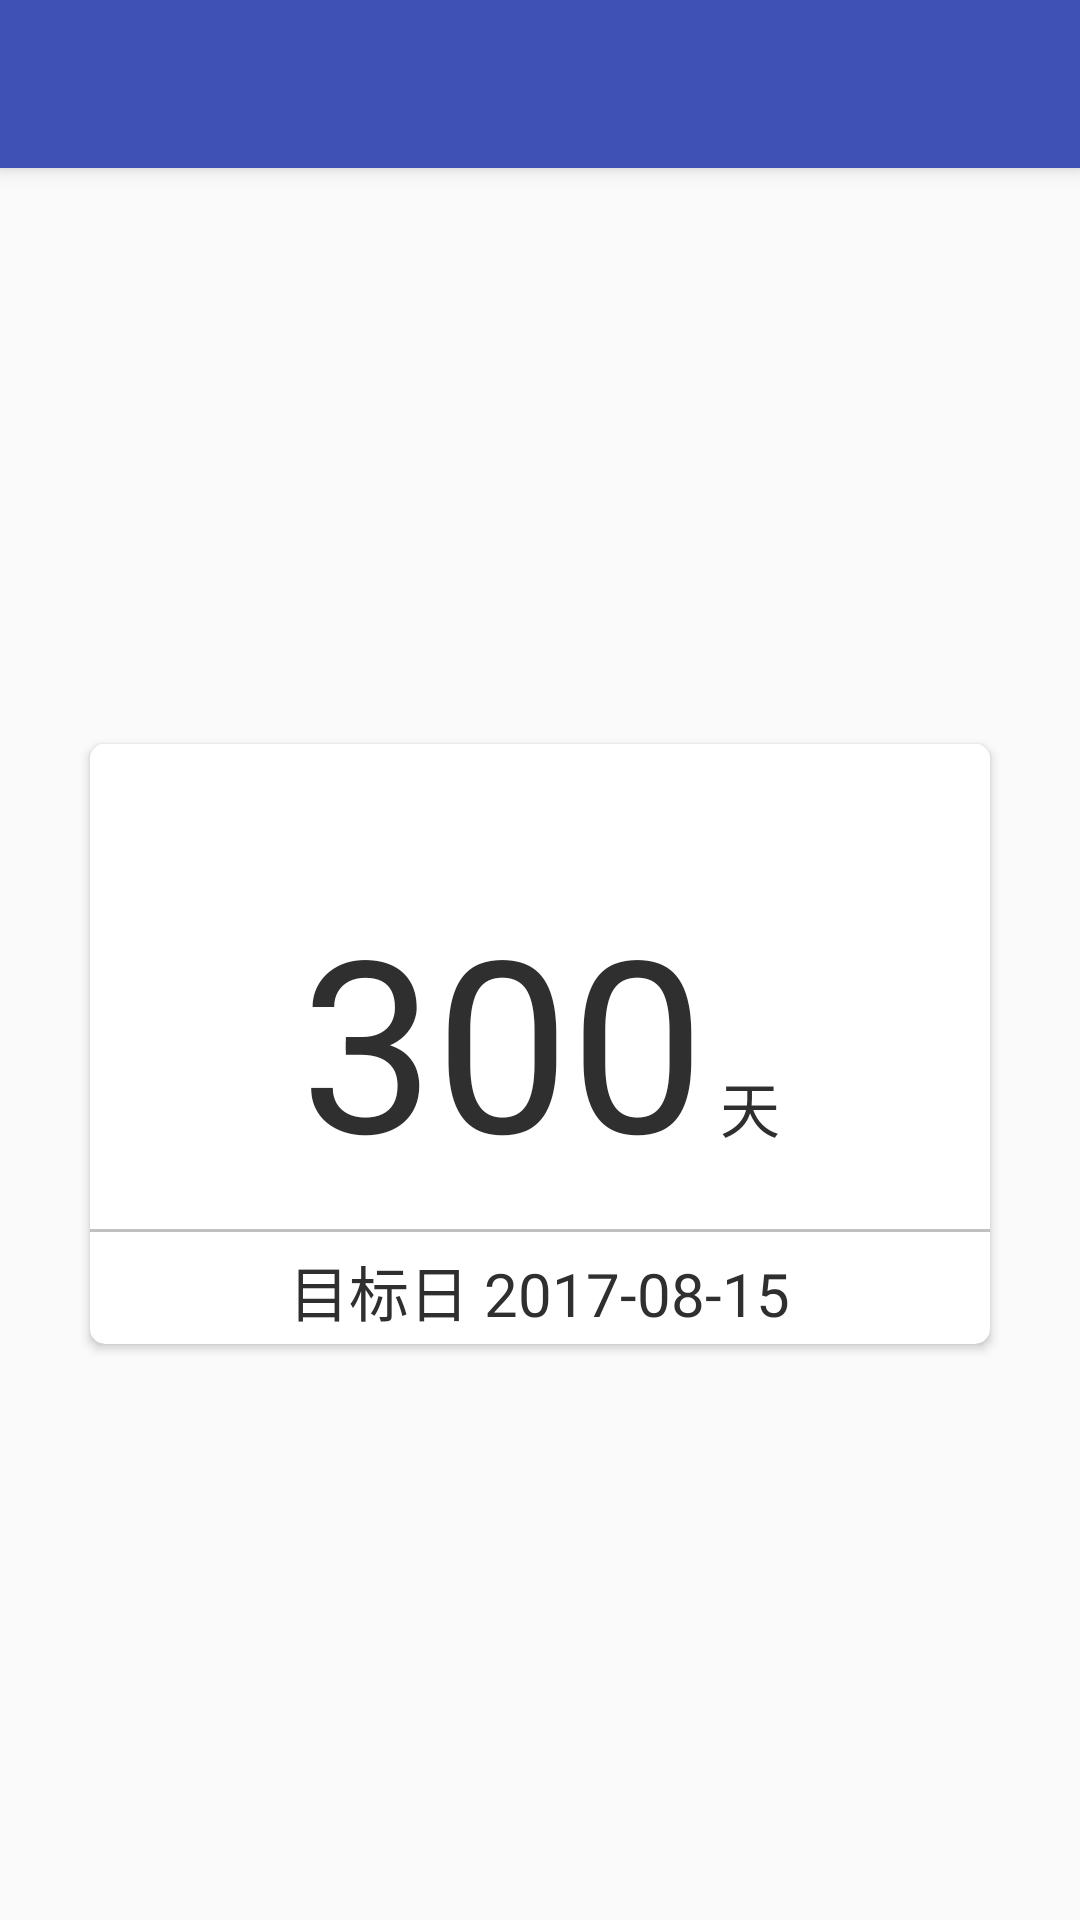

Write the Android layout XML for this screen, with the resource values it uses.
<!-- AndroidManifest.xml: application theme AppTheme -->
<!-- res/layout/activity_matter_detail.xml -->
<?xml version="1.0" encoding="utf-8"?>
<LinearLayout xmlns:android="http://schemas.android.com/apk/res/android"
              xmlns:app="http://schemas.android.com/apk/res-auto"
              android:orientation="vertical"
              android:background="@drawable/wood"
              android:layout_width="match_parent"
              android:layout_height="match_parent">

    <include layout="@layout/toolbar" />

    <RelativeLayout
        android:layout_width="match_parent"
        android:layout_height="match_parent">


        <android.support.v7.widget.CardView
            android:layout_width="300dp"
            android:layout_height="200dp"
            android:elevation="3dp"
            app:cardCornerRadius="5dp"
            android:layout_centerVertical="true"
            android:layout_centerHorizontal="true">


            <LinearLayout
                android:layout_width="match_parent"
                android:layout_height="wrap_content"
                android:orientation="vertical"
                android:weightSum="1">

                <LinearLayout
                    android:id="@+id/detail_header"
                    android:layout_width="match_parent"
                    android:layout_height="40dp"
                    android:layout_weight="0.34"
                    android:background="#ffffff"
                    android:gravity="center_vertical|center_horizontal"
                    android:orientation="horizontal">

                    <TextView
                        android:id="@+id/detail_before_text"
                        android:layout_width="wrap_content"
                        android:layout_height="wrap_content"
                        android:textColor="#ffffff"
                        android:textSize="18sp"/>

                    <TextView
                        android:id="@+id/matter_detail_content"
                        android:layout_width="wrap_content"
                        android:layout_height="wrap_content"
                        android:maxLines="1"
                        android:textColor="#ffffff"
                        android:textSize="18sp"/>

                    <TextView
                        android:id="@+id/detail_after_text"
                        android:layout_width="wrap_content"
                        android:layout_height="wrap_content"
                        android:textColor="#ffffff"
                        android:textSize="18sp"/>
                </LinearLayout>

                <LinearLayout
                    android:layout_width="wrap_content"
                    android:layout_height="wrap_content"
                    android:layout_gravity="center_horizontal"
                    android:layout_marginTop="5dp"
                    android:orientation="horizontal">

                    <TextView
                        android:id="@+id/matter_detail_days"
                        android:layout_width="wrap_content"
                        android:layout_height="wrap_content"
                        android:text="300"
                        android:textColor="@color/dark"
                        android:textSize="80sp"/>

                    <TextView
                        android:layout_width="wrap_content"
                        android:layout_height="wrap_content"
                        android:layout_marginLeft="5dp"
                        android:text="天"
                        android:textColor="@color/dark"
                        android:textSize="20sp"/>

                </LinearLayout>


                <View
                    android:layout_width="match_parent"
                    android:layout_height="1dp"
                    android:layout_marginTop="10dp"
                    android:background="#90909090"/>

                <LinearLayout
                    android:layout_width="match_parent"
                    android:layout_height="wrap_content"
                    android:layout_marginTop="5dp"
                    android:gravity="center_horizontal">


                    <TextView
                        android:id="@+id/event_date_text"
                        android:layout_width="wrap_content"
                        android:layout_height="wrap_content"
                        android:text="目标日 "
                        android:textColor="@color/dark"
                        android:textSize="20sp"/>

                    <TextView
                        android:id="@+id/matter_target_date"
                        android:layout_width="wrap_content"
                        android:layout_height="wrap_content"
                        android:text="2017-08-15"
                        android:textColor="@color/dark"
                        android:textSize="20sp"/>
                </LinearLayout>

            </LinearLayout>
        </android.support.v7.widget.CardView>


    </RelativeLayout>

</LinearLayout>
<!-- res/layout/toolbar.xml (included above) -->
<?xml version="1.0" encoding="utf-8"?>
<android.support.v7.widget.Toolbar
    xmlns:android="http://schemas.android.com/apk/res/android"
    xmlns:app="http://schemas.android.com/apk/res-auto"

    android:id="@+id/toolbar"
    android:layout_width="match_parent"
    android:layout_height="?attr/actionBarSize"
    android:background="@color/colorPrimary"
    android:elevation="4dp"
    android:theme="@style/ToolbarStyle"
    app:popupTheme="@style/ThemeOverlay.AppCompat.Light" />
<!-- resources referenced by this layout -->
<resources>
  <color name="colorPrimary">#3F51B5</color>
  <color name="dark">#302f2f</color>
  <style name="ToolbarStyle" parent="Theme.AppCompat">
          <item name="android:textColorPrimary">@color/white</item>
          <item name="android:textColorSecondary">@color/white</item>
          <item name="android:actionMenuTextColor">@color/white</item>
      </style>
  <style name="AppTheme" parent="Theme.AppCompat.Light.NoActionBar">
          
          <item name="colorPrimary">@color/colorPrimary</item>
          <item name="colorPrimaryDark">@color/colorPrimaryDark</item>
          <item name="colorAccent">@color/colorAccent</item>
      </style>
  <color name="white">#ffffff</color>
  <color name="colorPrimaryDark">#303F9F</color>
  <color name="colorAccent">#FF4081</color>
</resources>
